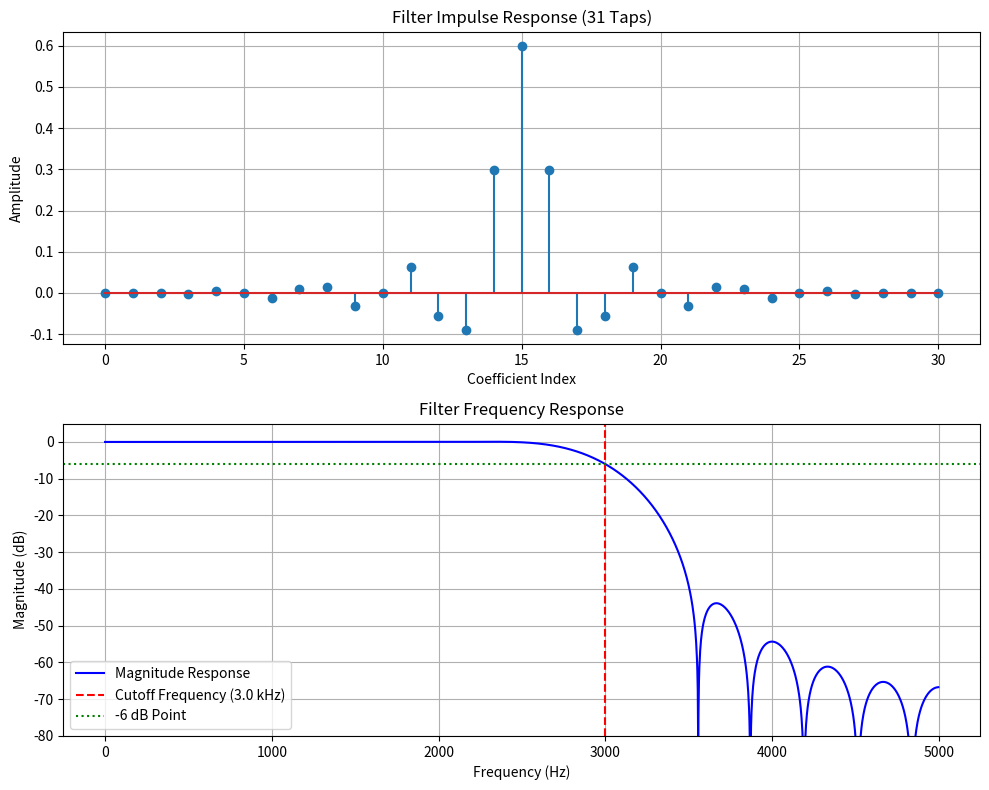
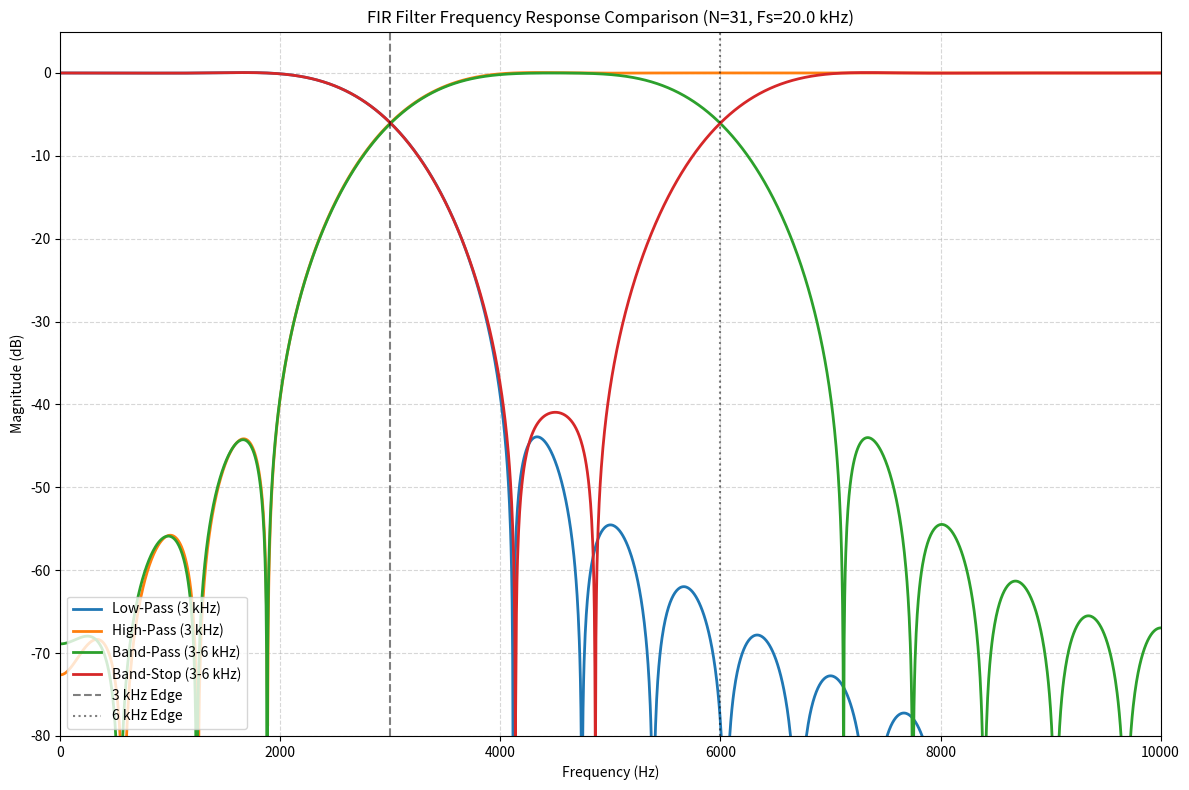

Reproduce these figures in Python, in order.

import numpy as np
import matplotlib.pyplot as plt
from scipy.signal import firwin, freqz

# --- 1. Low-Pass Filter ---
Fs = 10000       # Sampling frequency = 10 kHz
Fc = 3000        # Cutoff frequency = 3 kHz
N = 31           # Number of filter taps

# Design FIR low-pass filter using Hann window
b = firwin(numtaps=N, cutoff=Fc, window='hann',
           pass_zero='lowpass', fs=Fs)

# Calculate frequency response
f, H = freqz(b, worN=2048, fs=Fs)

# Convert magnitude to dB
magnitude_db = 20 * np.log10(np.maximum(np.abs(H), 1e-10))

# Create two plots
fig, (ax1, ax2) = plt.subplots(2, 1, figsize=(10, 8))

# Impulse response
ax1.stem(range(N), b)
ax1.set_title(f'Filter Impulse Response ({N} Taps)')
ax1.set_xlabel('Coefficient Index')
ax1.set_ylabel('Amplitude')
ax1.grid(True)

# Frequency response
ax2.plot(f, magnitude_db, 'b-', label='Magnitude Response')
ax2.axvline(Fc, color='r', linestyle='--',
            label=f'Cutoff Frequency ({Fc/1000} kHz)')
ax2.axhline(-6, color='g', linestyle=':',
            label='-6 dB Point')

ax2.set_title('Filter Frequency Response')
ax2.set_xlabel('Frequency (Hz)')
ax2.set_ylabel('Magnitude (dB)')
ax2.set_ylim(-80, 5)
ax2.grid(True)
ax2.legend()

plt.tight_layout()
plt.show()


# --- 2. Shared Filter Parameters ---
Fs = 20000       # Sampling frequency = 20 kHz
N = 31           # Number of filter taps (odd number)
window_type = 'hann'

# --- 3. Low-Pass Filter ---
fc_low = 3000

b_lp = firwin(numtaps=N, cutoff=fc_low, window=window_type,
              pass_zero='lowpass', fs=Fs)

# --- 4. High-Pass Filter ---
fc_hp = 3000

b_hp = firwin(numtaps=N, cutoff=fc_hp, window=window_type,
              pass_zero='highpass', fs=Fs)

# --- 5. Band-Pass Filter ---
fc_bp = [3000, 6000]

b_bp = firwin(numtaps=N, cutoff=fc_bp, window=window_type,
              pass_zero='bandpass', fs=Fs)

# --- 6. Band-Stop Filter ---
fc_bs = [3000, 6000]

b_bs = firwin(numtaps=N, cutoff=fc_bs, window=window_type,
              pass_zero='bandstop', fs=Fs)

# --- 7. Compute Frequency Responses ---
filters = {
    'Low-Pass (3 kHz)': b_lp,
    'High-Pass (3 kHz)': b_hp,
    'Band-Pass (3-6 kHz)': b_bp,
    'Band-Stop (3-6 kHz)': b_bs
}

# --- 8. Plot Filter Comparison ---
plt.figure(figsize=(12, 8))

for label, coefficients in filters.items():
    f, H = freqz(coefficients, worN=2048, fs=Fs)
    magnitude_db = 20 * np.log10(np.maximum(np.abs(H), 1e-10))
    plt.plot(f, magnitude_db, label=label, linewidth=2)

# Formatting the Comparison Plot
plt.title(f'FIR Filter Frequency Response Comparison (N={N}, Fs={Fs/1000} kHz)')
plt.xlabel('Frequency (Hz)')
plt.ylabel('Magnitude (dB)')

plt.axvline(3000, color='k', linestyle='--',
            alpha=0.5, label='3 kHz Edge')
plt.axvline(6000, color='k', linestyle=':',
            alpha=0.5, label='6 kHz Edge')

plt.ylim(-80, 5)
plt.xlim(0, Fs/2)
plt.grid(True, which='both', linestyle='--', alpha=0.5)
plt.legend(loc='lower left')

plt.tight_layout()
plt.show()
